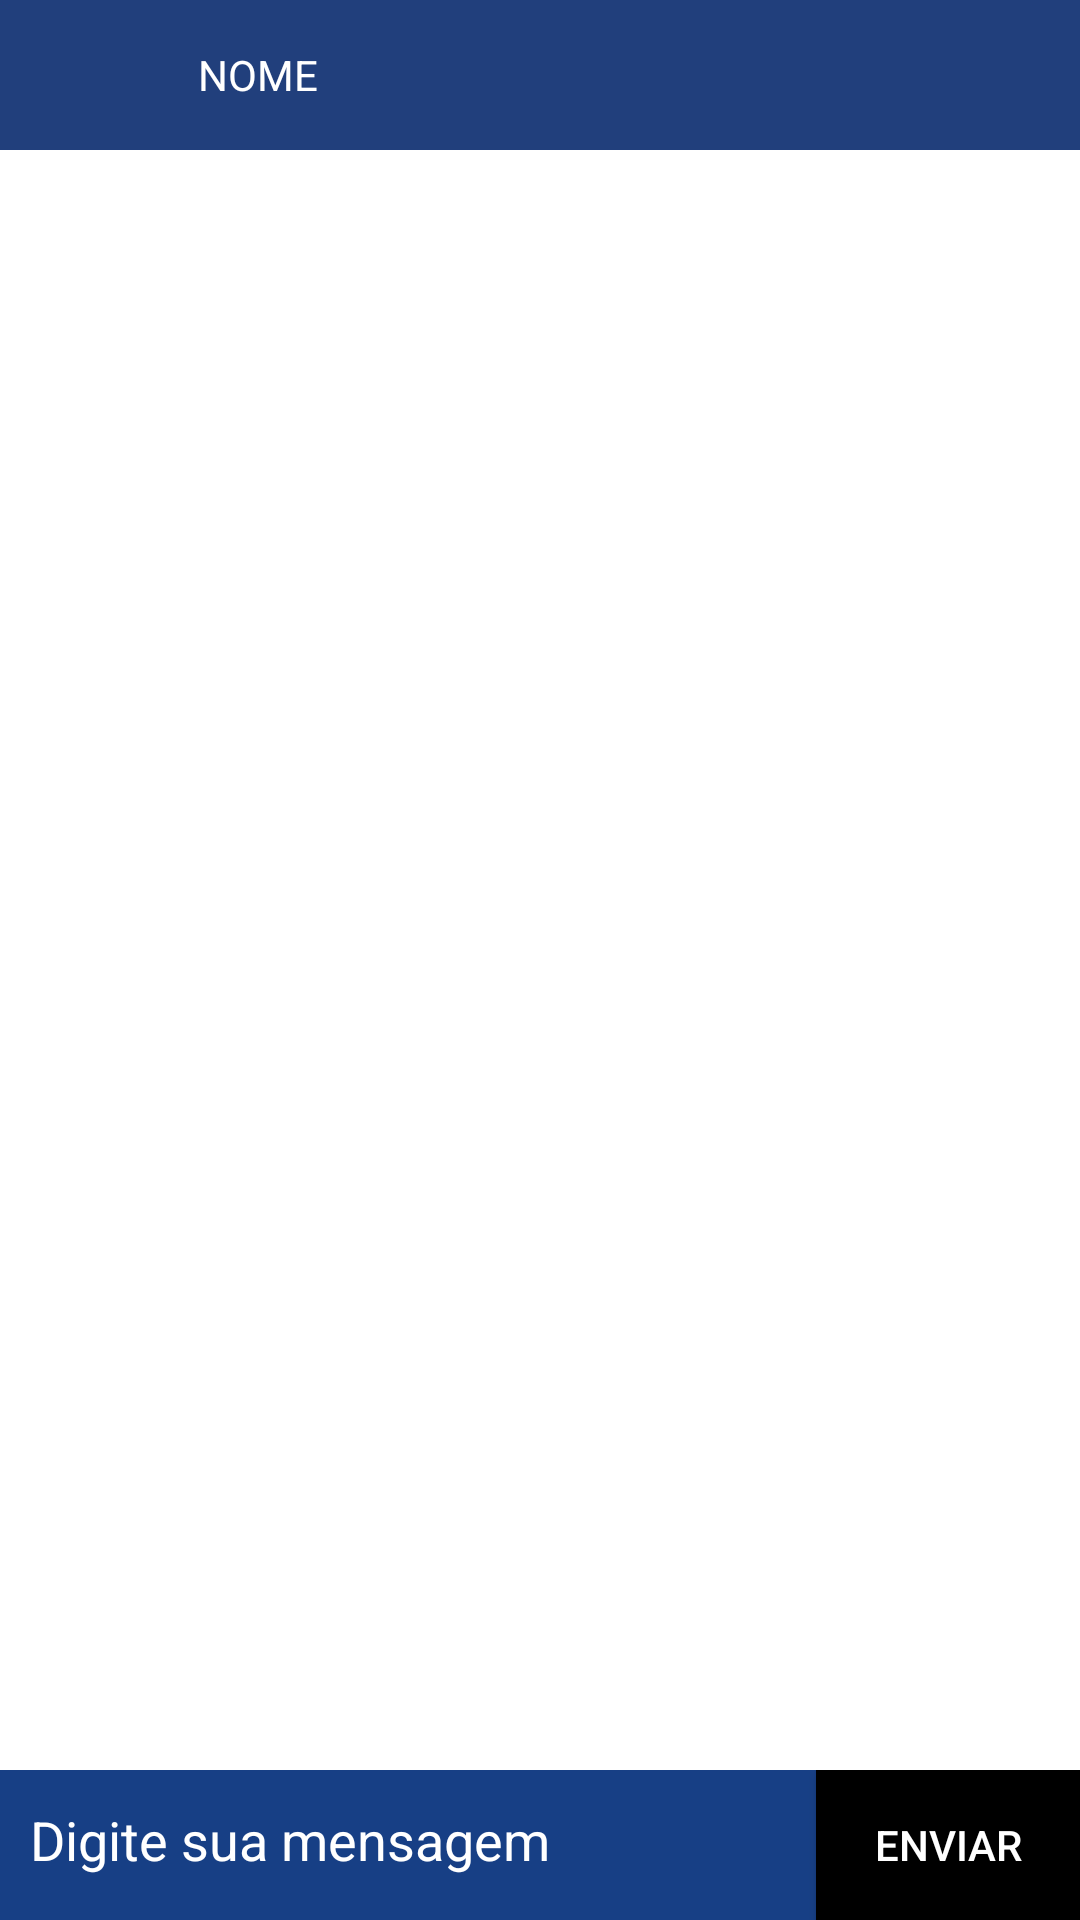

Android layout source for this screen:
<!-- AndroidManifest.xml: application theme Theme.Chatbro -->
<!-- res/layout/activity_chat.xml -->
<?xml version="1.0" encoding="utf-8"?>
<androidx.constraintlayout.widget.ConstraintLayout
    xmlns:android="http://schemas.android.com/apk/res/android"
    xmlns:app="http://schemas.android.com/apk/res-auto"
    xmlns:tools="http://schemas.android.com/tools"
    android:layout_width="match_parent"
    android:layout_height="match_parent"
    android:background="@color/white">

    <TextView
        android:id="@+id/textview_second"
        android:layout_width="wrap_content"
        android:layout_height="wrap_content"
        app:layout_constraintEnd_toEndOf="parent"
        app:layout_constraintStart_toStartOf="parent"
        app:layout_constraintTop_toTopOf="parent" />

    <LinearLayout
        android:id="@+id/lEditorMensagem"
        android:layout_width="match_parent"
        android:layout_height="50dp"
        android:background="#173F85"
        android:orientation="horizontal"
        app:layout_constraintBottom_toBottomOf="parent"
        app:layout_constraintStart_toStartOf="parent"
        app:layout_constraintTop_toTopOf="parent"
        app:layout_constraintVertical_bias="1.0">

        <EditText
            android:id="@+id/txtCampoMensagem"
            android:layout_width="wrap_content"
            android:layout_height="wrap_content"
            android:layout_marginLeft="10dp"
            android:layout_weight="1"
            android:background="#173F85"
            android:backgroundTint="#173F85"
            android:ems="10"
            android:hint="Digite sua mensagem"
            android:inputType="textPersonName"
            android:textColor="#FFFFFF"
            android:textColorHighlight="#FFFFFF"
            android:textColorHint="#FFFFFF"
            android:textColorLink="#FFFFFF" />

        <Button
            android:id="@+id/enviarMensagem"
            android:layout_width="wrap_content"
            android:layout_height="match_parent"
            android:background="@drawable/radius_botao"
            android:backgroundTint="#000000"
            android:text="Enviar"
            android:textColor="#FFFFFF" />
    </LinearLayout>

    <LinearLayout
        android:id="@+id/linearLayout2"
        android:layout_width="match_parent"
        android:layout_height="50dp"
        android:background="#213F7C"
        android:orientation="horizontal"
        app:layout_constraintStart_toStartOf="parent"
        app:layout_constraintTop_toTopOf="parent">

        <ImageView
            android:id="@+id/imgPessoa"
            android:layout_width="66dp"
            android:layout_height="wrap_content"
            tools:src="@tools:sample/avatars" />

        <TextView
            android:id="@+id/nomePessoa"
            android:layout_width="wrap_content"
            android:layout_height="match_parent"
            android:layout_weight="1"
            android:gravity="center_vertical"
            android:text="NOME"
            android:textColor="#FFFFFF" />
    </LinearLayout>

    <androidx.recyclerview.widget.RecyclerView
        android:id="@+id/rvMessageList"
        android:layout_width="match_parent"
        android:layout_height="match_parent"
        android:layout_marginTop="52dp"
        android:layout_marginBottom="63dp"
        app:layout_constraintBottom_toBottomOf="@+id/lEditorMensagem"
        app:layout_constraintTop_toTopOf="@+id/linearLayout2"
        app:layout_constraintVertical_bias="0.0"
        tools:ignore="MissingConstraints"
        tools:listitem="@layout/mensagem_enviada_activity" />

</androidx.constraintlayout.widget.ConstraintLayout>
<!-- res/layout/mensagem_enviada_activity.xml (included above) -->
<?xml version="1.0" encoding="utf-8"?>
<androidx.constraintlayout.widget.ConstraintLayout xmlns:android="http://schemas.android.com/apk/res/android"
    xmlns:app="http://schemas.android.com/apk/res-auto"
    xmlns:tools="http://schemas.android.com/tools"
    android:layout_width="match_parent"
    android:layout_height="wrap_content">


    <LinearLayout
        android:layout_width="match_parent"
        android:layout_height="wrap_content"
        android:orientation="vertical"
        tools:ignore="MissingConstraints">

        <LinearLayout
            android:id="@+id/lMensagemRecebida"
            android:layout_width="200dp"
            android:layout_height="match_parent"
            android:background="#00FF7B"
            android:orientation="vertical">

            <TextView
                android:id="@+id/nomeMensagemRecebida"
                android:layout_width="match_parent"
                android:layout_height="wrap_content"
                android:text="Nome"
                android:textColor="#FFFFFF"
                android:textSize="17sp"
                android:textStyle="bold" />

            <TextView
                android:id="@+id/mensagemRecebida"
                android:layout_width="match_parent"
                android:layout_height="wrap_content"
                android:text="Mensagem"
                android:textColor="#FFFFFF" />
        </LinearLayout>

        <LinearLayout
            android:id="@+id/lMensagemEnviada"
            android:layout_width="200dp"
            android:layout_height="match_parent"
            android:layout_gravity="end"
            android:background="#2A5275"
            android:orientation="vertical">

            <TextView
                android:id="@+id/nomeMensagemEnviada"
                android:layout_width="match_parent"
                android:layout_height="wrap_content"
                android:text="Nome"
                android:textColor="#FFFFFF"
                android:textSize="17sp"
                android:textStyle="bold" />

            <TextView
                android:id="@+id/mensagemEnviada"
                android:layout_width="match_parent"
                android:layout_height="wrap_content"
                android:text="Mensagem"
                android:textColor="#FFFFFF" />
        </LinearLayout>



    </LinearLayout>

</androidx.constraintlayout.widget.ConstraintLayout>
<!-- resources referenced by this layout -->
<resources>
  <!-- drawable radius_botao (drawable) -->
  <shape
      xmlns:android="http://schemas.android.com/apk/res/android"
      android:shape="rectangle"   >
  
      <solid
          android:color="#000000" >
      </solid>
  
      <stroke
          android:width="2dp"
          android:color="#C4CDE0" >
      </stroke>
  
  </shape>
  <style name="Theme.Chatbro" parent="Theme.MaterialComponents.DayNight.DarkActionBar">
          
          <item name="colorPrimary">@color/purple_500</item>
          <item name="colorPrimaryVariant">@color/purple_700</item>
          <item name="colorOnPrimary">@color/white</item>
          
          <item name="colorSecondary">@color/teal_200</item>
          <item name="colorSecondaryVariant">@color/teal_700</item>
          <item name="colorOnSecondary">@color/black</item>
          
          <item name="android:statusBarColor">?attr/colorPrimaryVariant</item>
          
      </style>
  <!-- not gathered from this repository: default colours our renderer supplied (Android Studio template values) -->
  <color name="purple_500">#FF6200EE</color>
  <color name="purple_700">#FF3700B3</color>
  <color name="teal_200">#FF03DAC5</color>
  <color name="teal_700">#FF018786</color>
  <color name="black">#FF000000</color>
  <color name="white">#FFFFFFFF</color>
</resources>
